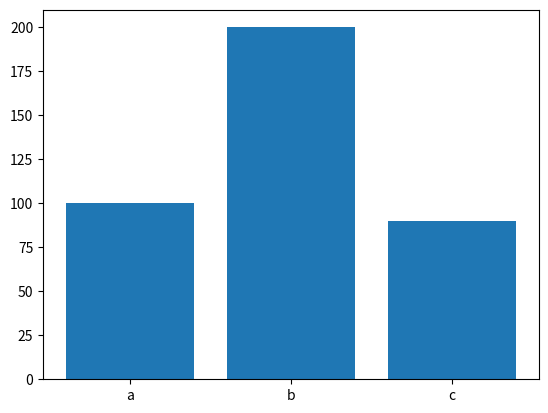

Write Python code to recreate this figure.
import matplotlib.pyplot as plt

def generate_bar_chart():
  labels = ["a", "b", "c"]
  values = [100,200,90]  

  fig, ax = plt.subplots()
  ax.bar(labels, values)
  plt.show()

if __name__ == '__main__':
  generate_bar_chart()

